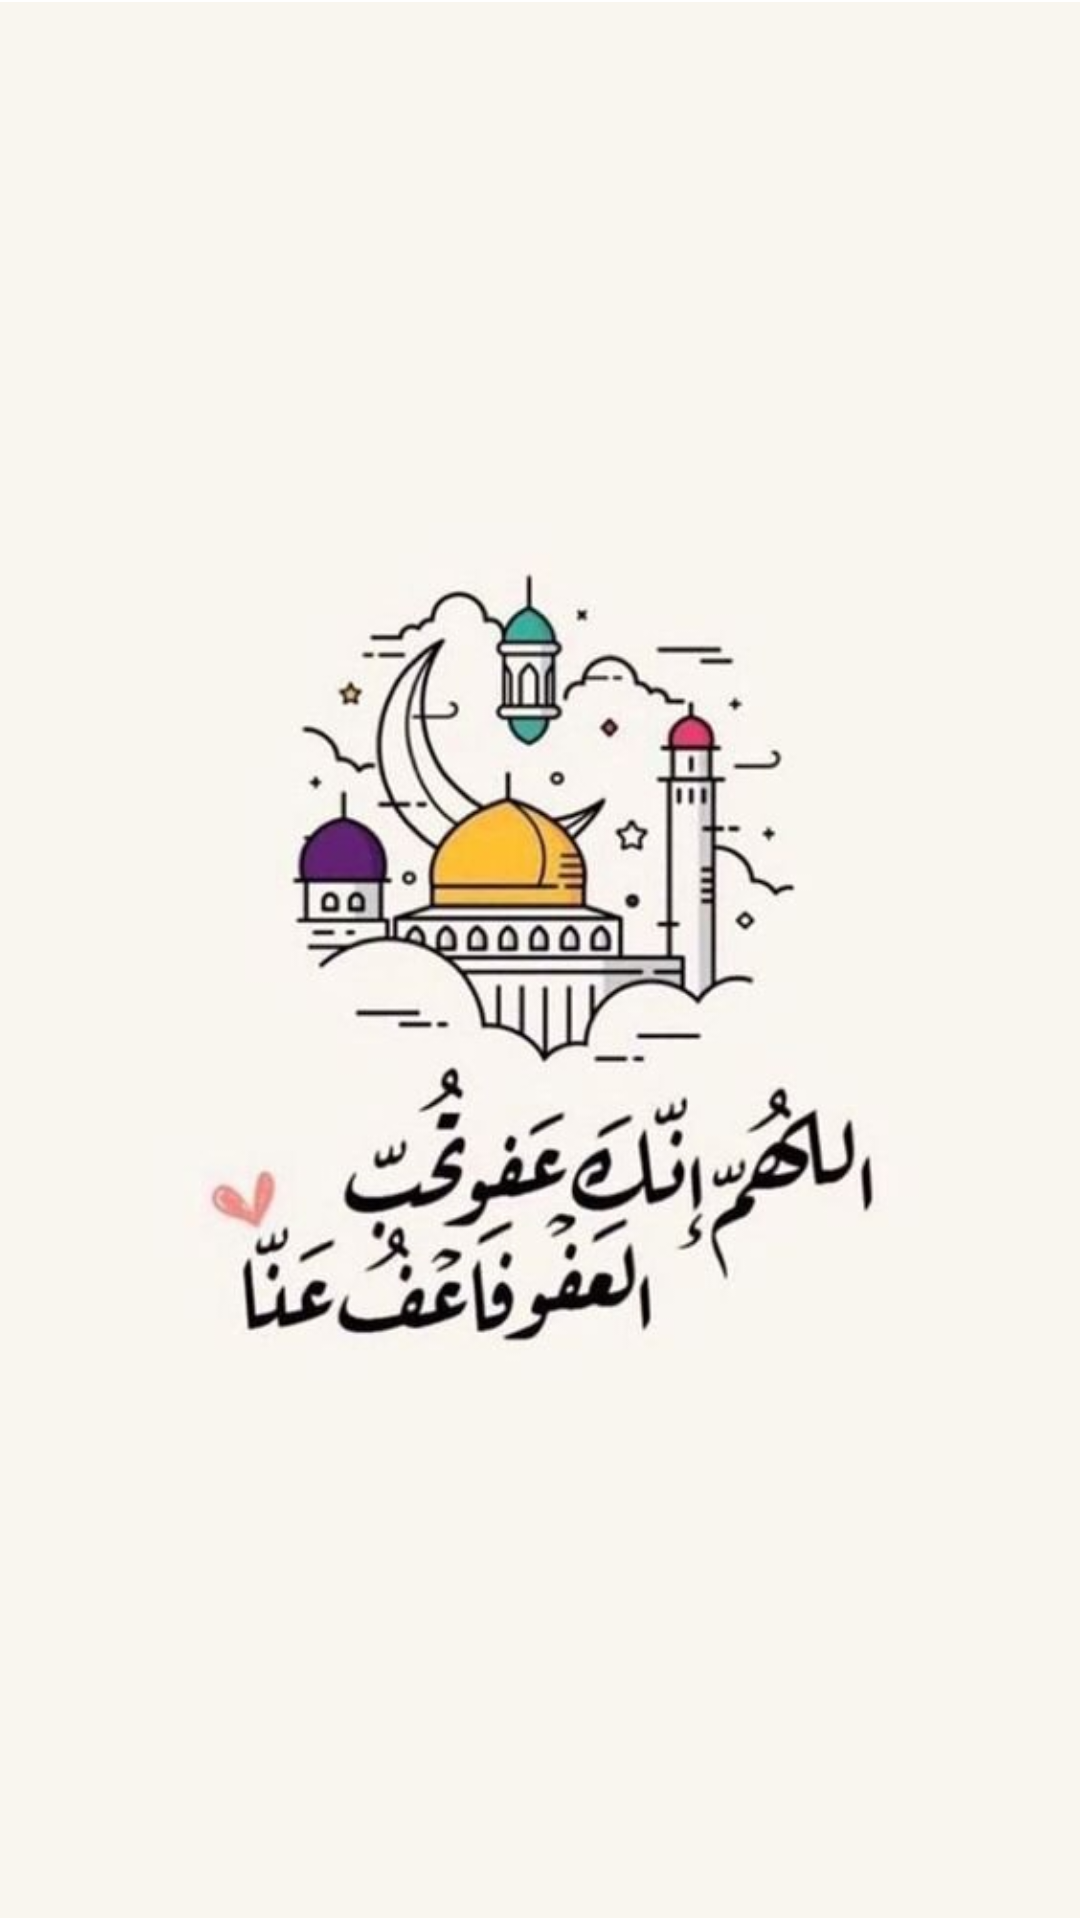

Layout XML and referenced resources for this Android screen:
<!-- AndroidManifest.xml: application theme Theme.Light -->
<!-- res/layout/activity_welcome.xml -->
<?xml version="1.0" encoding="utf-8"?>
<androidx.constraintlayout.widget.ConstraintLayout xmlns:android="http://schemas.android.com/apk/res/android"
    xmlns:app="http://schemas.android.com/apk/res-auto"
    xmlns:tools="http://schemas.android.com/tools"
    android:layout_width="match_parent"
    android:layout_height="match_parent"
    tools:context=".WelcomeActivity">
    <ImageView
        android:id="@+id/image_welcome"
        android:layout_width="wrap_content"
        android:layout_height="wrap_content"
        android:src="@drawable/photo4"
        tools:ignore="MissingConstraints" />
</androidx.constraintlayout.widget.ConstraintLayout>
<!-- resources referenced by this layout -->
<resources>
  <!-- drawable photo4: jpg bitmap (drawable-v24, 29339 bytes) -->
</resources>
